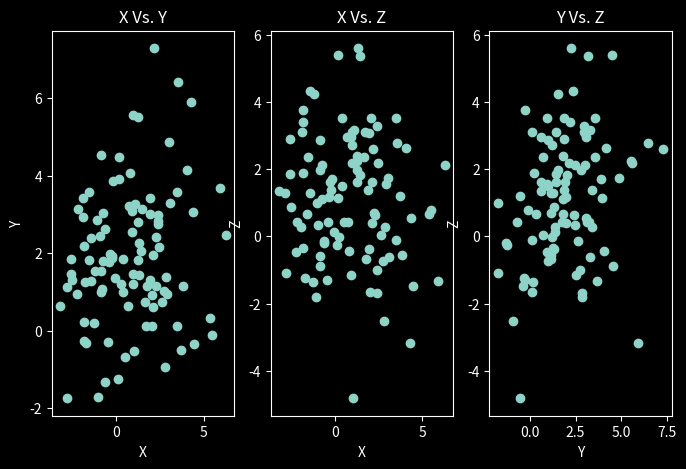
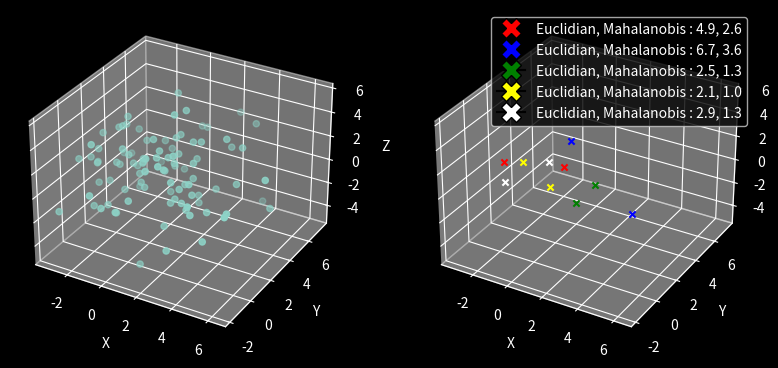

Reproduce these figures in Python, in order.
import numpy as np
import matplotlib.pyplot as plt
import mpl_toolkits
from mpl_toolkits.mplot3d import Axes3D
from scipy.spatial import distance
from matplotlib.lines import Line2D

plt.style.use('dark_background')

mean = [1, 2, 1]
cov = [ [5, 0.8, -0.3], [0.8, 3, 0.6], [-0.3, 0.6, 4]]

#Generate 100 3D vectors
x, y, z = np.random.multivariate_normal(mean, cov, 100).T
titles = ['X Vs. Y', 'X Vs. Z', 'Y Vs. Z']
c = 0

fig, ax = plt.subplots(1, 3, figsize=(8, 5))

ax[0].scatter(x, y)
ax[0].set(xlabel='X', ylabel='Y')
ax[1].scatter(x, z)
ax[1].set(xlabel='X', ylabel='Z')
ax[2].scatter(y, z)
ax[2].set(xlabel='Y', ylabel='Z')

for a in ax:
    a.set_title(titles[c])
    c += 1


fig.savefig("Q02_AB.png", format='png', bbox_inches='tight')

#-------------------Part C--------------#

a = []
b = []
pat = []
colors = ['red', 'blue', 'green', 'yellow', 'white']
#first chart
fig2 = plt.figure(figsize=plt.figaspect(0.5))
ax2 = fig2.add_subplot(1,2,1, projection='3d')
ax2.scatter(x, y, z) 
ax2.set(xlabel='X', ylabel='Y', zlabel='Z')
#second chart, keep same axes
ax3 = fig2.add_subplot(1,2,2, projection='3d')
ax3.set(xlabel='X', ylabel='Y', zlabel='Z', xlim=(ax2.get_xlim()), ylim=(ax2.get_ylim()), zlim=(ax2.get_zlim()))

#chooses 5 pairs of 2. first 5.
for i in range(0, 10, 2):
    a = np.array((x[i], y[i], z[i]))
    b = np.array((x[i+1], y[i+1], z[i+1]))
    j = int(i/2)
    ax3.scatter(x[i], y[i], z[i], c=colors[j], marker='x')
    ax3.scatter(x[i+1], y[i+1], z[i+1], c=colors[j], marker='x')
    pat.append(Line2D([0], [0], marker='X', color='black', label="Euclidian, Mahalanobis : " +str(round(distance.euclidean(a,b), 1)) + ", " 
    + str(round(distance.mahalanobis(a,b, np.linalg.inv(cov)), 1)) , markerfacecolor= colors[j], markersize=15))

#Legend
lg = ax3.legend(handles = pat, loc = "best", bbox_to_anchor=(1, 1))
#Save, note must have (lg,) inorder to keep the chart in picture.
fig2.savefig("Q02_C.png", format='png', bbox_extra_artists=(lg,), bbox_inches='tight')

#plt.show()

